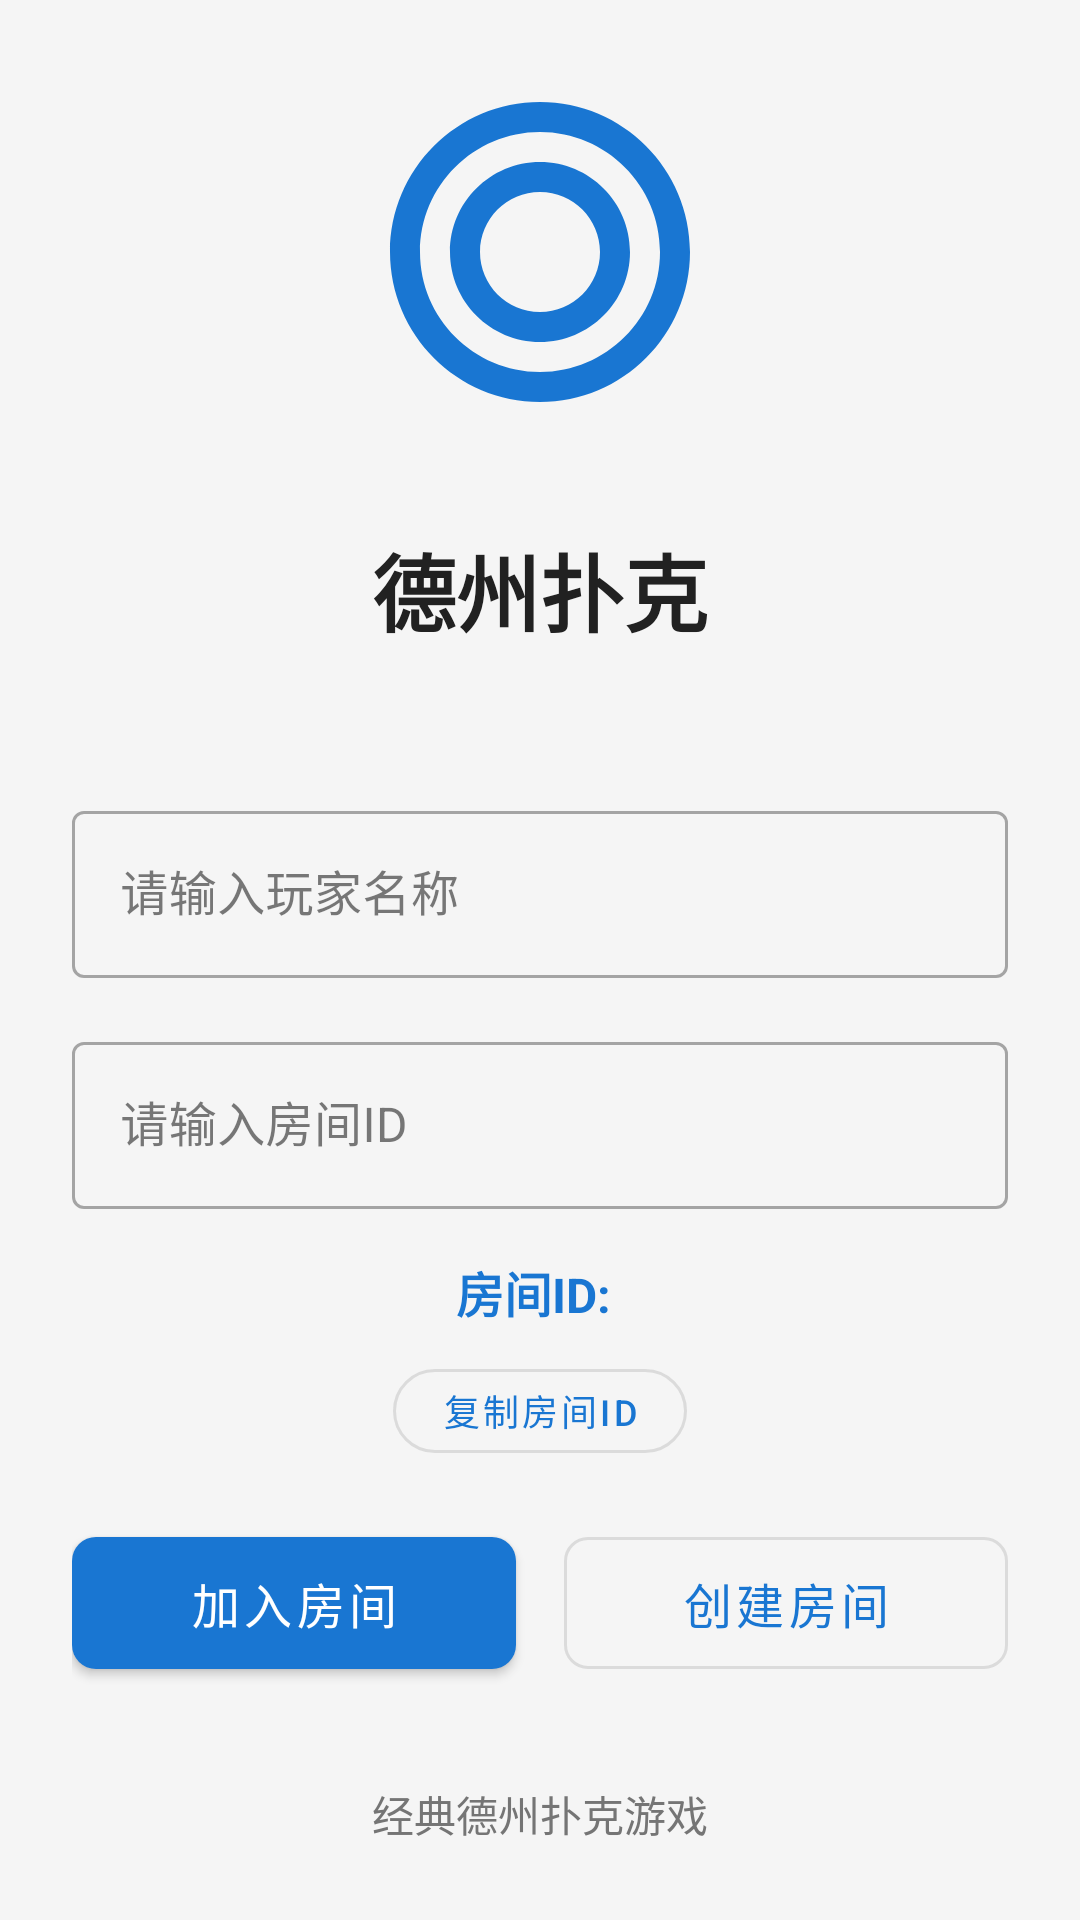

Produce the Android XML layout that renders to this screen, including the resource entries it uses.
<!-- AndroidManifest.xml: application theme Theme.TexasHoldem -->
<!-- res/layout/activity_main.xml -->
<?xml version="1.0" encoding="utf-8"?>
<LinearLayout xmlns:android="http://schemas.android.com/apk/res/android"
    xmlns:app="http://schemas.android.com/apk/res-auto"
    android:layout_width="match_parent"
    android:layout_height="match_parent"
    android:orientation="vertical"
    android:padding="24dp"
    android:gravity="center"
    android:background="@color/background_color">

    <ImageView
        android:layout_width="120dp"
        android:layout_height="120dp"
        android:src="@drawable/ic_poker_chips"
        android:layout_marginBottom="32dp"
        android:contentDescription="@string/app_logo" />

    <TextView
        android:layout_width="wrap_content"
        android:layout_height="wrap_content"
        android:text="@string/app_title"
        android:textSize="28sp"
        android:textStyle="bold"
        android:textColor="@color/primary_text"
        android:layout_marginBottom="48dp" />

    <com.google.android.material.textfield.TextInputLayout
        android:layout_width="match_parent"
        android:layout_height="wrap_content"
        android:layout_marginBottom="16dp"
        style="@style/Widget.MaterialComponents.TextInputLayout.OutlinedBox">

        <com.google.android.material.textfield.TextInputEditText
            android:id="@+id/et_player_name"
            android:layout_width="match_parent"
            android:layout_height="wrap_content"
            android:hint="@string/hint_player_name"
            android:inputType="textPersonName"
            android:maxLines="1" />

    </com.google.android.material.textfield.TextInputLayout>

    <com.google.android.material.textfield.TextInputLayout
        android:layout_width="match_parent"
        android:layout_height="wrap_content"
        android:layout_marginBottom="16dp"
        style="@style/Widget.MaterialComponents.TextInputLayout.OutlinedBox">

        <com.google.android.material.textfield.TextInputEditText
            android:id="@+id/et_room_id"
            android:layout_width="match_parent"
            android:layout_height="wrap_content"
            android:hint="@string/hint_room_id"
            android:inputType="text"
            android:maxLines="1" />

    </com.google.android.material.textfield.TextInputLayout>

    
    <LinearLayout
        android:id="@+id/ll_room_id_display"
        android:layout_width="match_parent"
        android:layout_height="wrap_content"
        android:orientation="vertical"
        android:layout_marginBottom="16dp"
        android:gravity="center">

        <TextView
            android:id="@+id/tv_room_id_display"
            android:layout_width="wrap_content"
            android:layout_height="wrap_content"
            android:text="房间ID: "
            android:textSize="16sp"
            android:textStyle="bold"
            android:textColor="@color/primary_color"
            android:layout_marginBottom="8dp" />

        <com.google.android.material.button.MaterialButton
            android:id="@+id/btn_copy_room_id"
            android:layout_width="wrap_content"
            android:layout_height="40dp"
            android:text="复制房间ID"
            android:textSize="12sp"
            app:cornerRadius="20dp"
            style="@style/Widget.MaterialComponents.Button.OutlinedButton" />

    </LinearLayout>

    <LinearLayout
        android:layout_width="match_parent"
        android:layout_height="wrap_content"
        android:orientation="horizontal"
        android:gravity="center">

        <com.google.android.material.button.MaterialButton
            android:id="@+id/btn_join_room"
            android:layout_width="0dp"
            android:layout_height="56dp"
            android:layout_weight="1"
            android:layout_marginEnd="8dp"
            android:text="@string/btn_join_room"
            android:textSize="16sp"
            app:cornerRadius="8dp"
            style="@style/Widget.MaterialComponents.Button" />

        <com.google.android.material.button.MaterialButton
            android:id="@+id/btn_create_room"
            android:layout_width="0dp"
            android:layout_height="56dp"
            android:layout_weight="1"
            android:layout_marginStart="8dp"
            android:text="@string/btn_create_room"
            android:textSize="16sp"
            app:cornerRadius="8dp"
            style="@style/Widget.MaterialComponents.Button.OutlinedButton" />

    </LinearLayout>

    <TextView
        android:layout_width="wrap_content"
        android:layout_height="wrap_content"
        android:text="@string/app_description"
        android:textSize="14sp"
        android:textColor="@color/secondary_text"
        android:layout_marginTop="32dp"
        android:gravity="center"
        android:lineSpacingExtra="4dp" />

</LinearLayout>
<!-- resources referenced by this layout -->
<resources>
  <color name="background_color">#F5F5F5</color>
  <color name="primary_color">#1976D2</color>
  <color name="primary_text">#212121</color>
  <color name="secondary_text">#757575</color>
  <!-- drawable ic_poker_chips (drawable) -->
  <vector xmlns:android="http://schemas.android.com/apk/res/android"
      android:width="24dp"
      android:height="24dp"
      android:viewportWidth="24"
      android:viewportHeight="24"
      android:tint="@color/primary_color">
    <path
        android:fillColor="@android:color/white"
        android:pathData="M12,2C6.48,2 2,6.48 2,12s4.48,10 10,10 10,-4.48 10,-10S17.52,2 12,2zM12,20c-4.41,0 -8,-3.59 -8,-8s3.59,-8 8,-8 8,3.59 8,8 -3.59,8 -8,8zM12,6c-3.31,0 -6,2.69 -6,6s2.69,6 6,6 6,-2.69 6,-6 -2.69,-6 -6,-6zM12,16c-2.21,0 -4,-1.79 -4,-4s1.79,-4 4,-4 4,1.79 4,4 -1.79,4 -4,4z"/>
  </vector>
  <string name="app_description">经典德州扑克游戏\n支持多人实时对战\n体验紧张刺激的扑克竞技</string>
  <string name="app_logo">应用图标</string>
  <string name="app_title">德州扑克</string>
  <string name="btn_create_room">创建房间</string>
  <string name="btn_join_room">加入房间</string>
  <string name="hint_player_name">请输入玩家名称</string>
  <string name="hint_room_id">请输入房间ID</string>
  <style name="Theme.TexasHoldem" parent="Theme.MaterialComponents.DayNight.NoActionBar">
          
          <item name="colorPrimary">@color/primary_color</item>
          <item name="colorPrimaryVariant">@color/primary_dark</item>
          <item name="colorOnPrimary">@color/white</item>
          
          
          <item name="colorSecondary">@color/accent_color</item>
          <item name="colorSecondaryVariant">@color/accent_color</item>
          <item name="colorOnSecondary">@color/black</item>
          
          
          <item name="android:statusBarColor">@color/primary_dark</item>
          
          
          <item name="android:colorBackground">@color/background_color</item>
          <item name="colorSurface">@color/surface_color</item>
          <item name="colorOnSurface">@color/primary_text</item>
          
          
          <item name="android:textColorPrimary">@color/primary_text</item>
          <item name="android:textColorSecondary">@color/secondary_text</item>
          
          
          <item name="android:windowBackground">@color/background_color</item>
      </style>
  <color name="primary_dark">#1565C0</color>
  <color name="white">#FFFFFFFF</color>
  <color name="accent_color">#FFC107</color>
  <color name="black">#FF000000</color>
  <color name="surface_color">#FFFFFF</color>
</resources>
